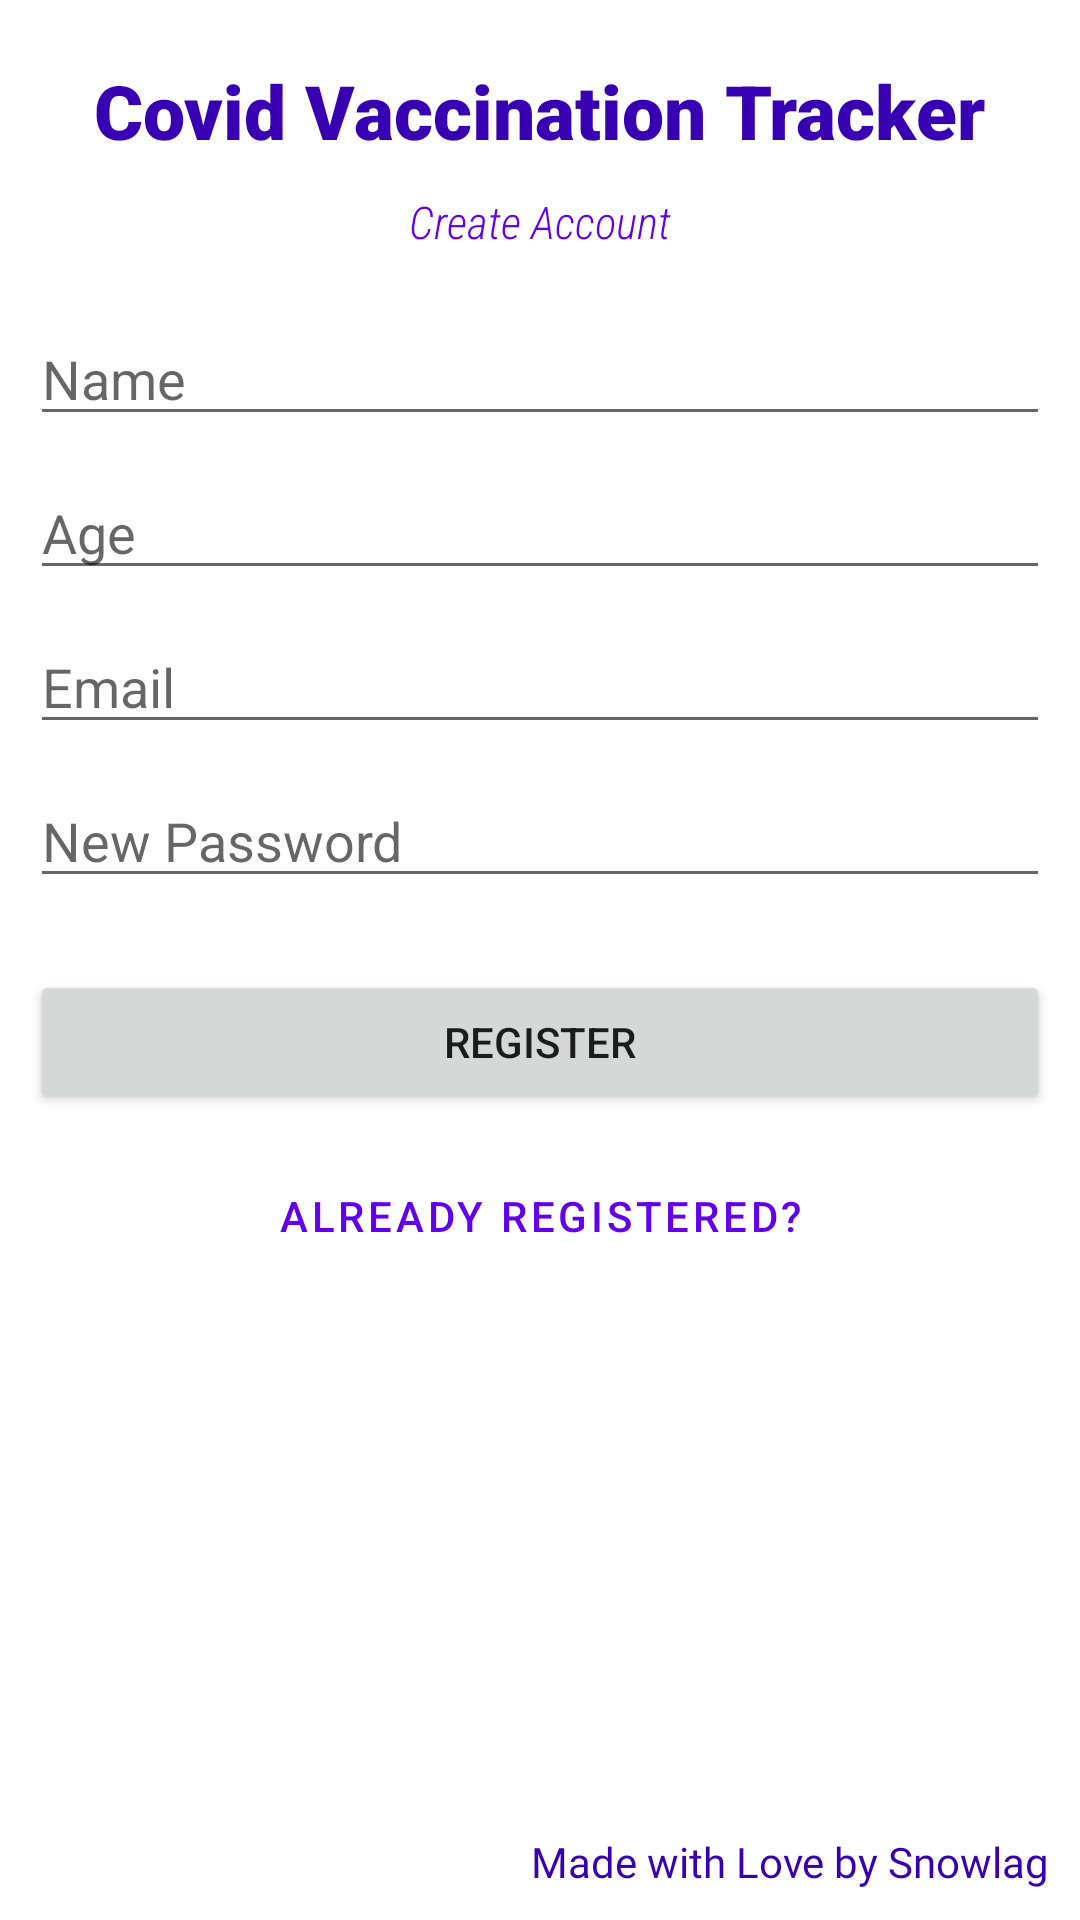

Layout XML and referenced resources for this Android screen:
<!-- AndroidManifest.xml: application theme Theme.Covidtracker -->
<!-- res/layout/activity_register_user.xml -->
<?xml version="1.0" encoding="utf-8"?>
<RelativeLayout
    xmlns:android="http://schemas.android.com/apk/res/android"
    xmlns:tools="http://schemas.android.com/tools"
    xmlns:app="http://schemas.android.com/apk/res-auto"
    android:layout_width="match_parent"
    android:layout_height="match_parent"
    android:padding="10dp"
    tools:context=".RegisterUser">

    <TextView
        android:id="@+id/banner"
        android:layout_width="wrap_content"
        android:layout_height="wrap_content"
        android:layout_centerHorizontal="true"
        android:layout_marginTop="10dp"
        android:fontFamily="sans-serif-black"
        android:text="@string/application_name"
        android:textColor="@color/purple_700"
        android:textSize="25sp" />

    <TextView
        android:id="@+id/bannerSub"
        android:layout_width="wrap_content"
        android:layout_height="wrap_content"
        android:layout_below="@id/banner"
        android:layout_marginTop="10dp"
        android:fontFamily="sans-serif-condensed-light"
        android:text="Create Account"
        android:layout_centerHorizontal="true"
        android:textColor="@color/purple_500"
        android:textSize="15sp"
        android:textStyle="italic" />
    <EditText
        android:id="@+id/name"
        android:layout_width="match_parent"
        android:layout_height="wrap_content"
        android:layout_marginTop="20dp"
        android:hint="Name"
        android:ems="10"
        android:layout_below="@id/bannerSub"
        />

    <EditText
        android:id="@+id/age"
        android:layout_width="match_parent"
        android:layout_height="wrap_content"
        android:hint="Age"
        android:inputType="number"
        android:ems="10"
        android:layout_marginTop="10dp"
        android:layout_below="@id/name"
        />

    <EditText
        android:id="@+id/RegisterEmailAddress"
        android:layout_width="match_parent"
        android:layout_height="wrap_content"
        android:layout_below="@id/age"
        android:hint="Email"
        android:ems="10"
        android:layout_marginTop="10dp"
        android:inputType="textEmailAddress" />

    <EditText
        android:id="@+id/RegisterPassword"
        android:layout_width="match_parent"
        android:layout_height="wrap_content"
        android:layout_below="@id/RegisterEmailAddress"
        android:layout_marginTop="10dp"
        android:ems="10"
        android:hint="New Password"
        android:inputType="textPassword" />

    <Button
        android:id="@+id/register_user_button"
        android:layout_width="match_parent"
        android:layout_height="wrap_content"
        android:layout_below="@id/RegisterPassword"
        android:layout_marginTop="24dp"
        android:text="Register" />


    <TextView
        android:id="@+id/loginPageButton"
        style="@style/Widget.MaterialComponents.Button.OutlinedButton"
        android:layout_width="wrap_content"
        android:layout_height="wrap_content"
        android:layout_below="@+id/register_user_button"
        android:layout_marginTop="10dp"
        android:layout_centerHorizontal="true"
        android:text="Already Registered?" />

    <ProgressBar
        android:id="@+id/Register_progressBar"
        style="?android:attr/progressBarStyle"
        android:layout_width="wrap_content"
        android:layout_height="wrap_content"
        android:layout_below="@id/loginPageButton"
        android:layout_marginTop="8dp"
        android:layout_centerHorizontal="true"
        android:visibility="gone" />

    <TextView
        android:layout_width="wrap_content"
        android:layout_height="wrap_content"
        android:layout_alignParentRight="true"
        android:layout_alignParentBottom="true"
        android:fontFamily="@font/amita"
        android:text="@string/app_bottom_line"
        android:textColor="@color/purple_700"
        android:textStyle="normal" />



</RelativeLayout>
<!-- resources referenced by this layout -->
<resources>
  <string name="app_bottom_line">Made with Love by Snowlag</string>
  <string name="application_name">Covid Vaccination Tracker</string>
  <style name="Theme.Covidtracker" parent="Theme.MaterialComponents.Light.NoActionBar">
          
          <item name="colorPrimary">@color/purple_500</item>
          <item name="colorPrimaryVariant">@color/purple_700</item>
          <item name="colorOnPrimary">@color/white</item>
          
          <item name="colorSecondary">@color/teal_200</item>
          <item name="colorSecondaryVariant">@color/teal_700</item>
          <item name="colorOnSecondary">@color/black</item>
          
          <item name="android:statusBarColor" tools:targetApi="l">?attr/colorPrimaryVariant</item>
          
      </style>
  <!-- not gathered from this repository: default colours our renderer supplied (Android Studio template values) -->
  <color name="purple_500">#FF6200EE</color>
  <color name="purple_700">#FF3700B3</color>
  <color name="teal_200">#FF03DAC5</color>
  <color name="teal_700">#FF018786</color>
  <color name="black">#FF000000</color>
  <color name="white">#FFFFFFFF</color>
</resources>
